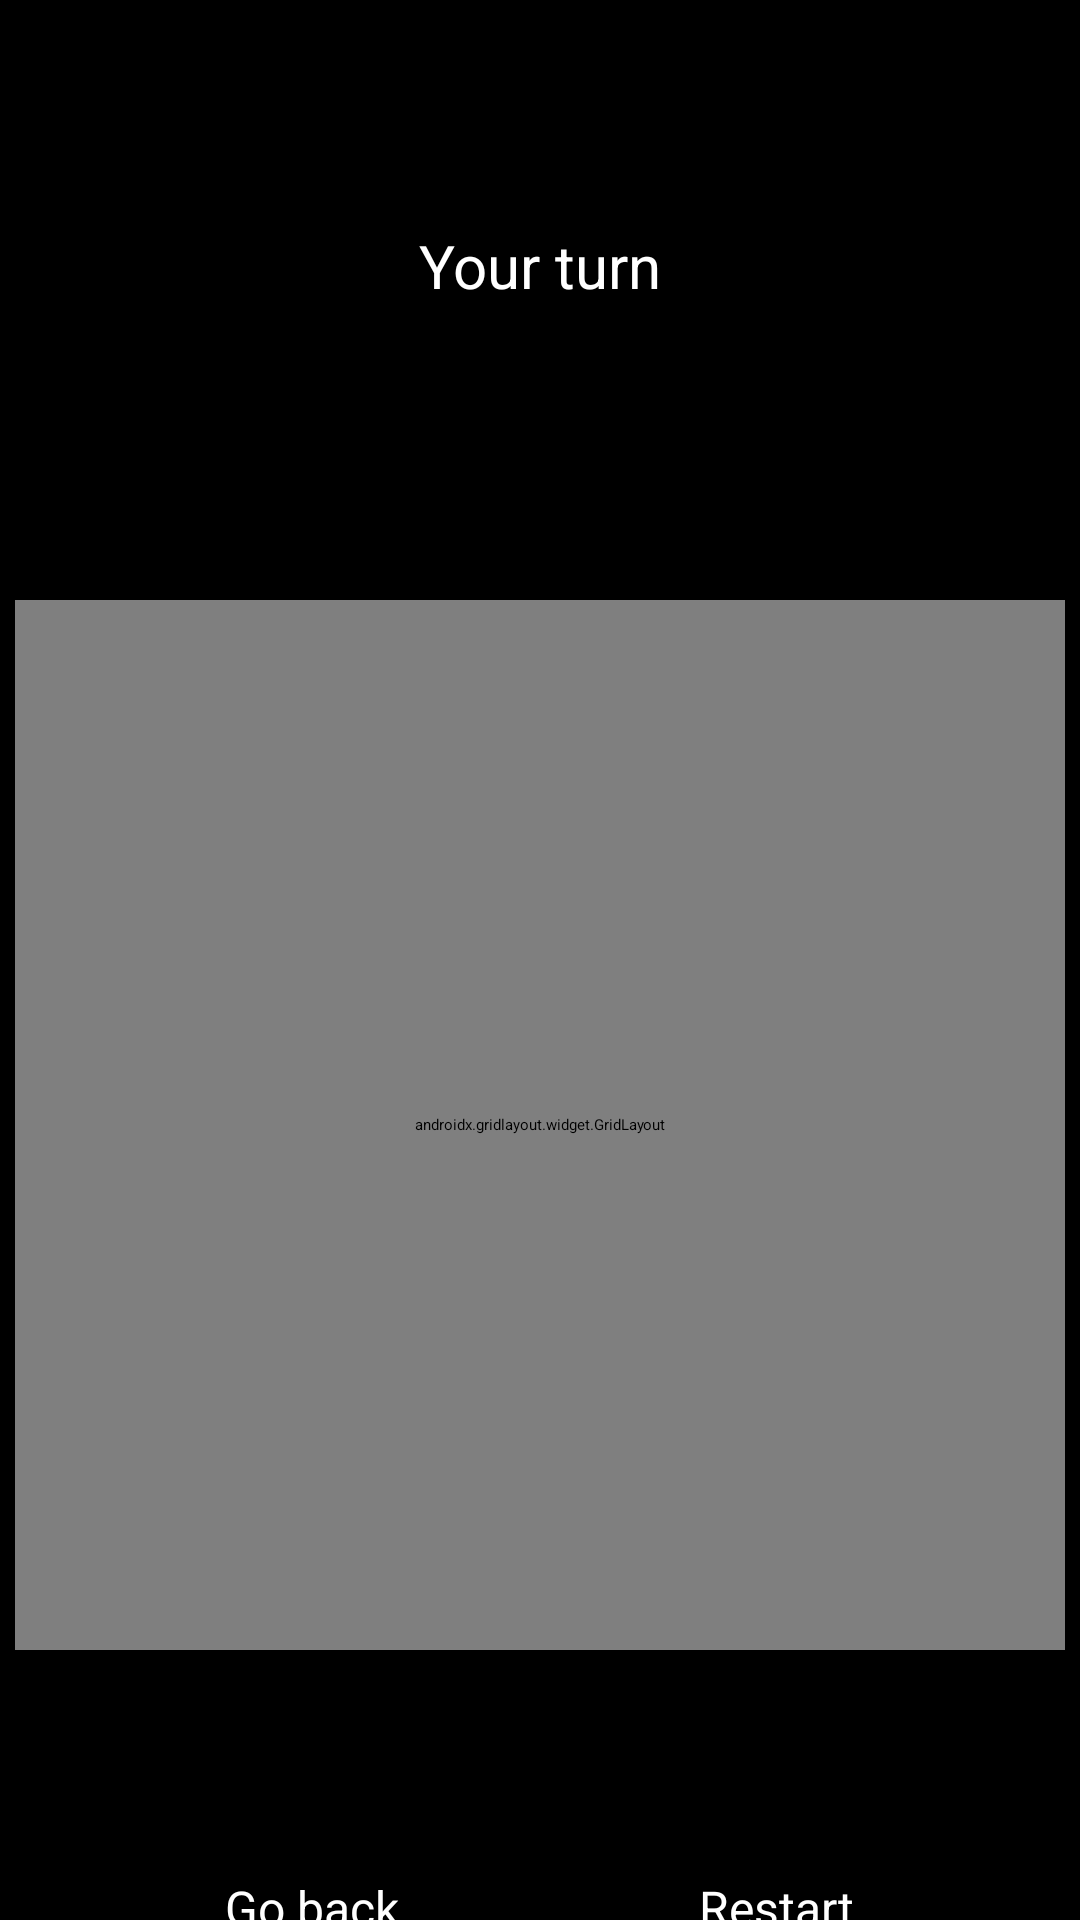

Produce the Android XML layout that renders to this screen, including the resource entries it uses.
<!-- AndroidManifest.xml: application theme Theme.PocketGames -->
<!-- res/layout/tic_tac_toe_page.xml -->
<?xml version="1.0" encoding="utf-8"?>
<androidx.constraintlayout.widget.ConstraintLayout xmlns:android="http://schemas.android.com/apk/res/android"
    xmlns:app="http://schemas.android.com/apk/res-auto"
    xmlns:tools="http://schemas.android.com/tools"
    android:layout_width="match_parent"
    android:layout_height="match_parent"
    android:background="@color/black"
    tools:context=".TicTacToePage">

    <TextView
        android:id="@+id/textview_second"
        android:layout_width="wrap_content"
        android:layout_height="wrap_content"
        app:layout_constraintEnd_toEndOf="parent"
        app:layout_constraintStart_toStartOf="parent"
        app:layout_constraintTop_toTopOf="parent" />

    <Button
        android:id="@+id/buttonBack"
        android:layout_width="wrap_content"
        android:layout_height="wrap_content"
        android:layout_marginStart="75dp"
        android:layout_marginTop="625dp"
        android:backgroundTint="#2196F3"
        android:text="@string/go_back"
        android:textColor="@color/white"
        android:textSize="16sp"
        app:layout_constraintStart_toStartOf="parent"
        app:layout_constraintTop_toTopOf="parent"
        tools:ignore="TextContrastCheck" />

    <Button
        android:id="@+id/buttonReload"
        android:layout_width="wrap_content"
        android:layout_height="wrap_content"
        android:layout_marginTop="625dp"
        android:layout_marginEnd="75dp"
        android:backgroundTint="@color/purple_200"
        android:text="@string/restart"
        android:textColor="@color/white"
        android:textSize="16sp"
        app:layout_constraintEnd_toEndOf="parent"
        app:layout_constraintTop_toTopOf="parent"
        tools:ignore="TextContrastCheck" />

    <androidx.gridlayout.widget.GridLayout
        android:id="@+id/grid"
        android:layout_width="350dp"
        android:layout_height="350dp"
        android:layout_marginStart="50dp"
        android:layout_marginTop="200dp"
        android:layout_marginEnd="50dp"
        android:background="#FFFFFF"
        android:visibility="visible"
        app:columnCount="3"
        app:columnOrderPreserved="true"
        app:layout_constraintEnd_toEndOf="parent"
        app:layout_constraintHorizontal_bias="0.5"
        app:layout_constraintStart_toStartOf="parent"
        app:layout_constraintTop_toTopOf="parent"
        app:rowCount="3"
        app:rowOrderPreserved="true">

        <ImageView
            android:id="@+id/imageView22"
            android:layout_width="110dp"
            android:layout_height="110dp"
            android:background="@color/black"
            android:clickable="true"
            android:contextClickable="true"
            app:layout_column="2"
            app:layout_row="2"
            tools:ignore="SpeakableTextPresentCheck" />

        <ImageView
            android:id="@+id/imageView21"
            android:layout_width="110dp"
            android:layout_height="110dp"
            android:background="@color/black"
            android:clickable="true"
            android:contextClickable="true"
            app:layout_column="1"
            app:layout_row="2"
            tools:ignore="SpeakableTextPresentCheck" />

        <ImageView
            android:id="@+id/imageView20"
            android:layout_width="110dp"
            android:layout_height="110dp"
            android:background="@color/black"
            android:clickable="true"
            android:contextClickable="true"
            app:layout_column="0"
            app:layout_row="2"
            tools:ignore="SpeakableTextPresentCheck" />

        <ImageView
            android:id="@+id/imageView12"
            android:layout_width="110dp"
            android:layout_height="110dp"
            android:background="@color/black"
            android:clickable="true"
            android:contextClickable="true"
            app:layout_column="2"
            app:layout_row="1"
            tools:ignore="SpeakableTextPresentCheck" />

        <ImageView
            android:id="@+id/imageView11"
            android:layout_width="110dp"
            android:layout_height="110dp"
            android:layout_marginBottom="10dp"
            android:background="@color/black"
            android:clickable="true"
            android:contextClickable="true"
            app:layout_column="1"
            app:layout_row="1"
            tools:ignore="SpeakableTextPresentCheck" />

        <ImageView
            android:id="@+id/imageView10"
            android:layout_width="110dp"
            android:layout_height="110dp"
            android:layout_marginBottom="10dp"
            android:background="@color/black"
            android:clickable="true"
            android:contextClickable="true"
            app:layout_column="0"
            app:layout_row="1"
            tools:ignore="SpeakableTextPresentCheck" />

        <ImageView
            android:id="@+id/imageView02"
            android:layout_width="110dp"
            android:layout_height="110dp"
            android:layout_marginBottom="10dp"
            android:background="@color/black"
            android:clickable="true"
            android:contextClickable="true"
            app:layout_column="2"
            app:layout_row="0"
            tools:ignore="SpeakableTextPresentCheck" />

        <ImageView
            android:id="@+id/imageView01"
            android:layout_width="110dp"
            android:layout_height="110dp"
            android:layout_marginEnd="10dp"
            android:background="@color/black"
            android:clickable="true"
            android:contextClickable="true"
            app:layout_column="1"
            app:layout_row="0"
            tools:ignore="SpeakableTextPresentCheck" />

        <ImageView
            android:id="@+id/imageView00"
            android:layout_width="110dp"
            android:layout_height="110dp"
            android:layout_marginEnd="10dp"
            android:background="@color/black"
            android:clickable="true"
            android:contextClickable="true"
            app:layout_column="0"
            app:layout_row="0"
            tools:ignore="SpeakableTextPresentCheck" />
    </androidx.gridlayout.widget.GridLayout>

    <TextView
        android:id="@+id/gameStatus"
        android:layout_width="wrap_content"
        android:layout_height="wrap_content"
        android:layout_marginTop="75dp"
        android:text="Your turn"
        android:textColor="@color/white"
        android:textSize="20sp"
        android:visibility="visible"
        app:layout_constraintEnd_toEndOf="parent"
        app:layout_constraintStart_toStartOf="parent"
        app:layout_constraintTop_toTopOf="parent"
        tools:ignore="SpeakableTextPresentCheck"
        tools:visibility="visible" />

</androidx.constraintlayout.widget.ConstraintLayout>
<!-- resources referenced by this layout -->
<resources>
  <string name="go_back">Go back</string>
  <string name="restart">Restart</string>
  <!-- not gathered from this repository: default colours our renderer supplied (Android Studio template values) -->
  <color name="purple_200">#FFBB86FC</color>
  <color name="black">#FF000000</color>
  <color name="white">#FFFFFFFF</color>
</resources>
